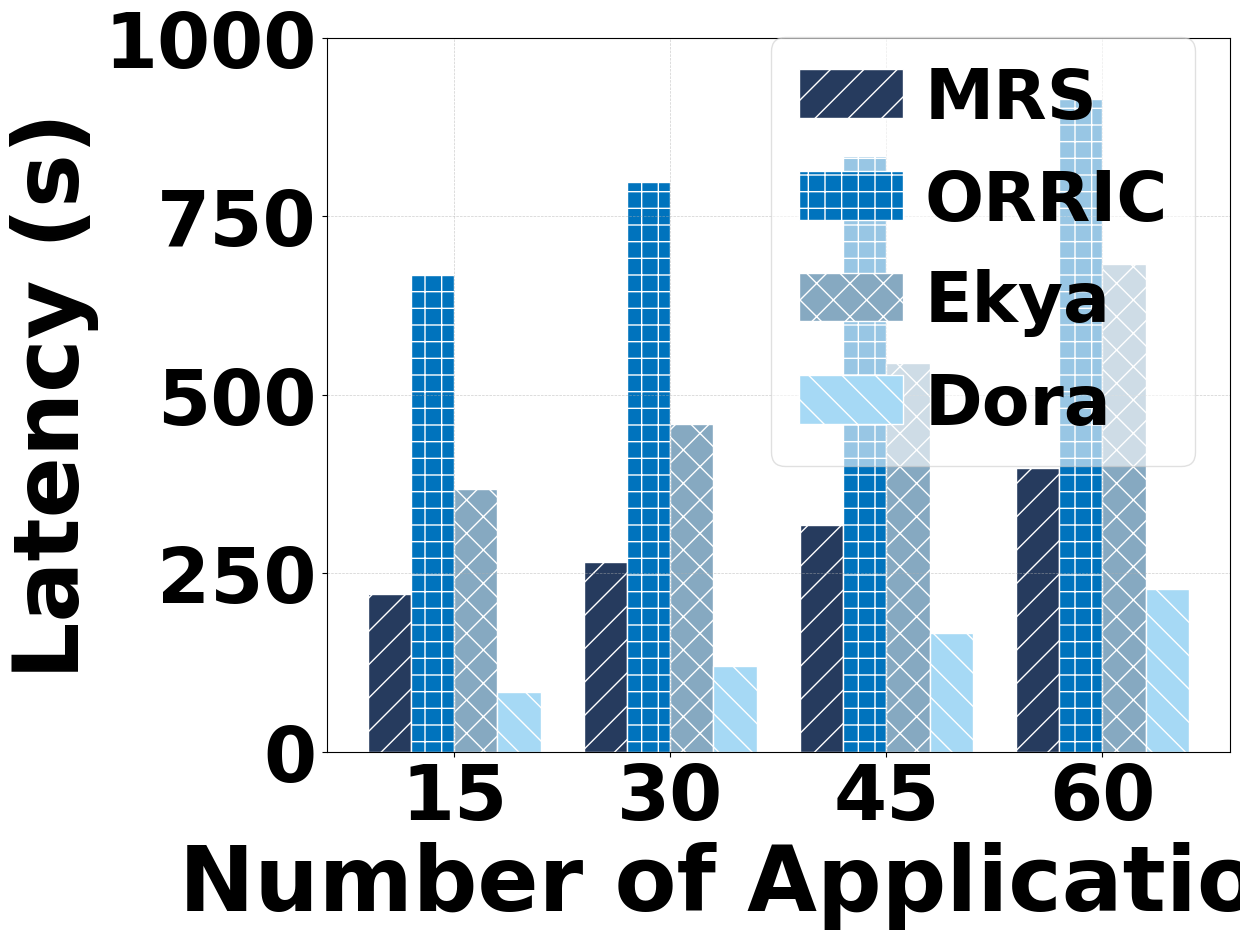

The matplotlib source for this figure:
import matplotlib.pyplot as plt
import numpy as np

# 设置字体
plt.rcParams['font.family'] = 'serif'
plt.rcParams['font.serif'] = ['Times New Roman']
plt.rcParams['font.weight'] = 'bold'  # 全局加粗字体

labels = ['15', '30', '45', '60']
mrs_data = [221, 266, 317, 398]
orric_data = [668, 798, 835, 915]
ekya_data = [368, 459, 544, 683]
osmri_data = [83, 120, 166, 228]

x = np.arange(len(labels))
width = 0.2
fig, ax = plt.subplots(figsize=(12.5, 9.5))



ax.bar(x - 1.5*width, mrs_data, width, label='MRS', color='#263b5e', hatch='/', edgecolor='white')
ax.bar(x - 0.5*width, orric_data, width, label='ORRIC', color='#0073bd', hatch='+', edgecolor='white')
ax.bar(x + 0.5*width, ekya_data, width, label='Ekya', color='#86a9c1', hatch='x', edgecolor='white')
ax.bar(x + 1.5*width, osmri_data, width, label='Dora', color='#a6d9f5', hatch='\\', edgecolor='white')

ax.set_ylabel('Latency (s)', fontsize=65, fontweight='bold')
ax.set_xlabel('Number of Applications', fontsize=65, fontweight='bold')
ax.set_xticks(x)
ax.set_xticklabels(labels, fontsize=55)
ax.set_ylim(0, 1000)
ax.tick_params(axis='y', labelsize=55)

# 图例设置
ax.legend(loc='upper right',
          fontsize=50,
          framealpha=0.6,
          bbox_to_anchor=(1, 1.05),
          columnspacing=0.2,  # 缩小图例项之间距离（默认 2.0）
          handletextpad=0.3,  # 缩小标记和文字之间距离（默认 0.8）
          handlelength=1.5  # 缩短图例线条长度（默认 2.0）
)

# 网格线置于底层并设置透明度
ax.grid(True, which='both', linestyle='--', linewidth=0.5, alpha=0.6, zorder=0)

fig.tight_layout()
plt.savefig("num_apps_time.pdf")
plt.show()


# acc app
# labels = ['15', '30', '45', '60']
# mrs_data = [0.7015, 0.6763, 0.6386, 0.6076]
# orric_data = [0.8412, 0.8227, 0.8068, 0.7653]
# ekya_data = [0.7518, 0.7093, 0.6798, 0.6539]
# osmri_data = [0.9724, 0.9427, 0.9268, 0.8896]

#
# labels = ['15', '30', '45', '60']
# mrs_data = [0.221, 0.266, 0.317, 0.398]
# orric_data = [0.668, 0.798, 0.835, 0.915]
# ekya_data = [0.368, 0.459, 0.544, 0.683]
# osmri_data = [0.083, 0.120, 0.166, 0.228]
